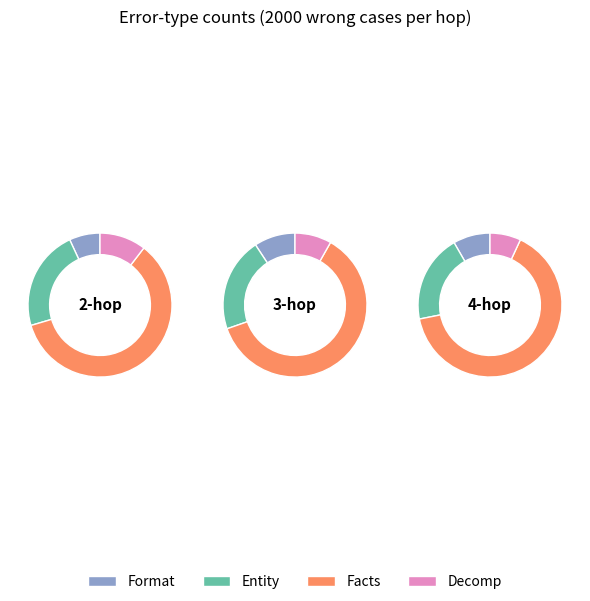

Write the Python code that produced this figure.
import matplotlib.pyplot as plt
import numpy as np

# 百分比
format_pct = [6.5, 8.9, 8.4]
entity_pct = [21.3, 20.3, 20.0]
facts_pct  = [56.4, 59.1, 65.6]
decomp_pct = [9.8,  7.9,  7.0]

# 换成数量（2000 个错误样本）
def to_counts(pcts, total=2000):
    return [total * p / 100.0 for p in pcts]

counts_2 = to_counts([format_pct[0], entity_pct[0], facts_pct[0], decomp_pct[0]])
counts_3 = to_counts([format_pct[1], entity_pct[1], facts_pct[1], decomp_pct[1]])
counts_4 = to_counts([format_pct[2], entity_pct[2], facts_pct[2], decomp_pct[2]])

labels = ["Format", "Entity", "Facts", "Decomp"]
colors = ["#8da0cb", "#66c2a5", "#fc8d62", "#e78ac3"]  # 和谐配色

fig, axes = plt.subplots(1, 3, figsize=(6, 6))  # 正方形画布
hops = ["2-hop", "3-hop", "4-hop"]
all_counts = [counts_2, counts_3, counts_4]

for ax, hop, counts in zip(axes, hops, all_counts):
    # 画 donut pie
    wedges, texts = ax.pie(
        counts,
        labels=None,        # 外圈不写 label，避免拥挤
        colors=colors,
        startangle=90,
        wedgeprops=dict(width=0.3, edgecolor="white")
    )
    # 在中心写 hop 名称
    ax.text(0, 0, hop, ha="center", va="center", fontsize=11, fontweight="bold")
    ax.set_aspect("equal")

# 统一图例放在外面（用 labels 显示）
fig.legend(
    wedges,
    labels,
    loc="lower center",
    ncol=4,
    frameon=False
)

fig.suptitle("Error-type counts (2000 wrong cases per hop)", fontsize=12)
plt.tight_layout(rect=[0, 0.08, 1, 0.95])
plt.show()
